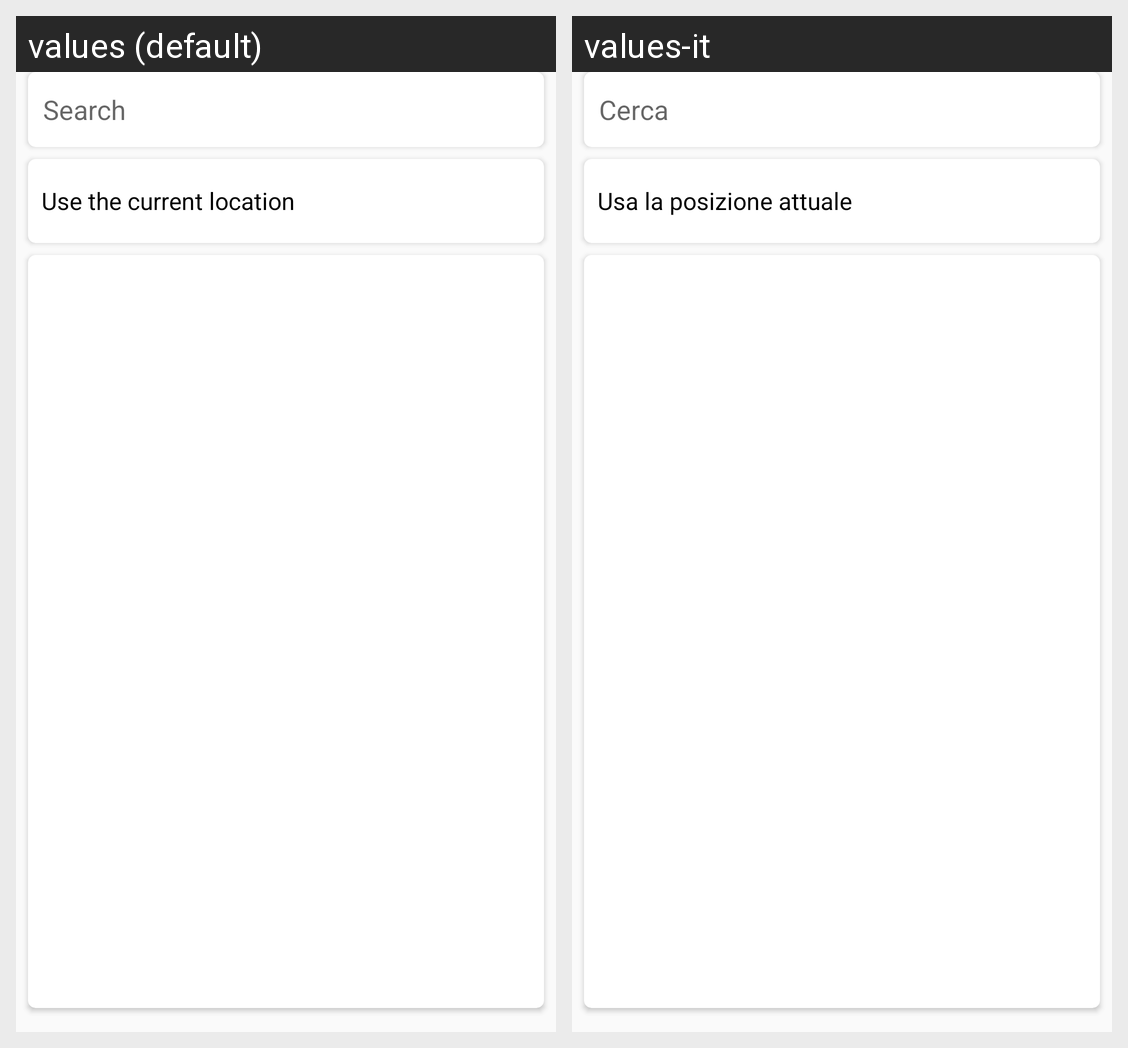

The same Android screen rendered under two of its app's locales, left to right. List the strings drawn on it with the default value and each locale's translation.
Android screen res/layout/activity_search.xml rendered under 2 locales, left to right: values (default), values-it. Device: Nexus 5 (rendered at 1080×1920; each locale shown at half size, 540×960, under a caption strip naming it); theme AppTheme.
Strings drawn on this screen, with the default value and each locale's value (text and hints the layout hard-codes, and strings that could not be matched under every locale, appear in the picture but are not listed):

search
  values: Search
  values-it: Cerca

gps_title
  values: Use the current location
  values-it: Usa la posizione attuale
